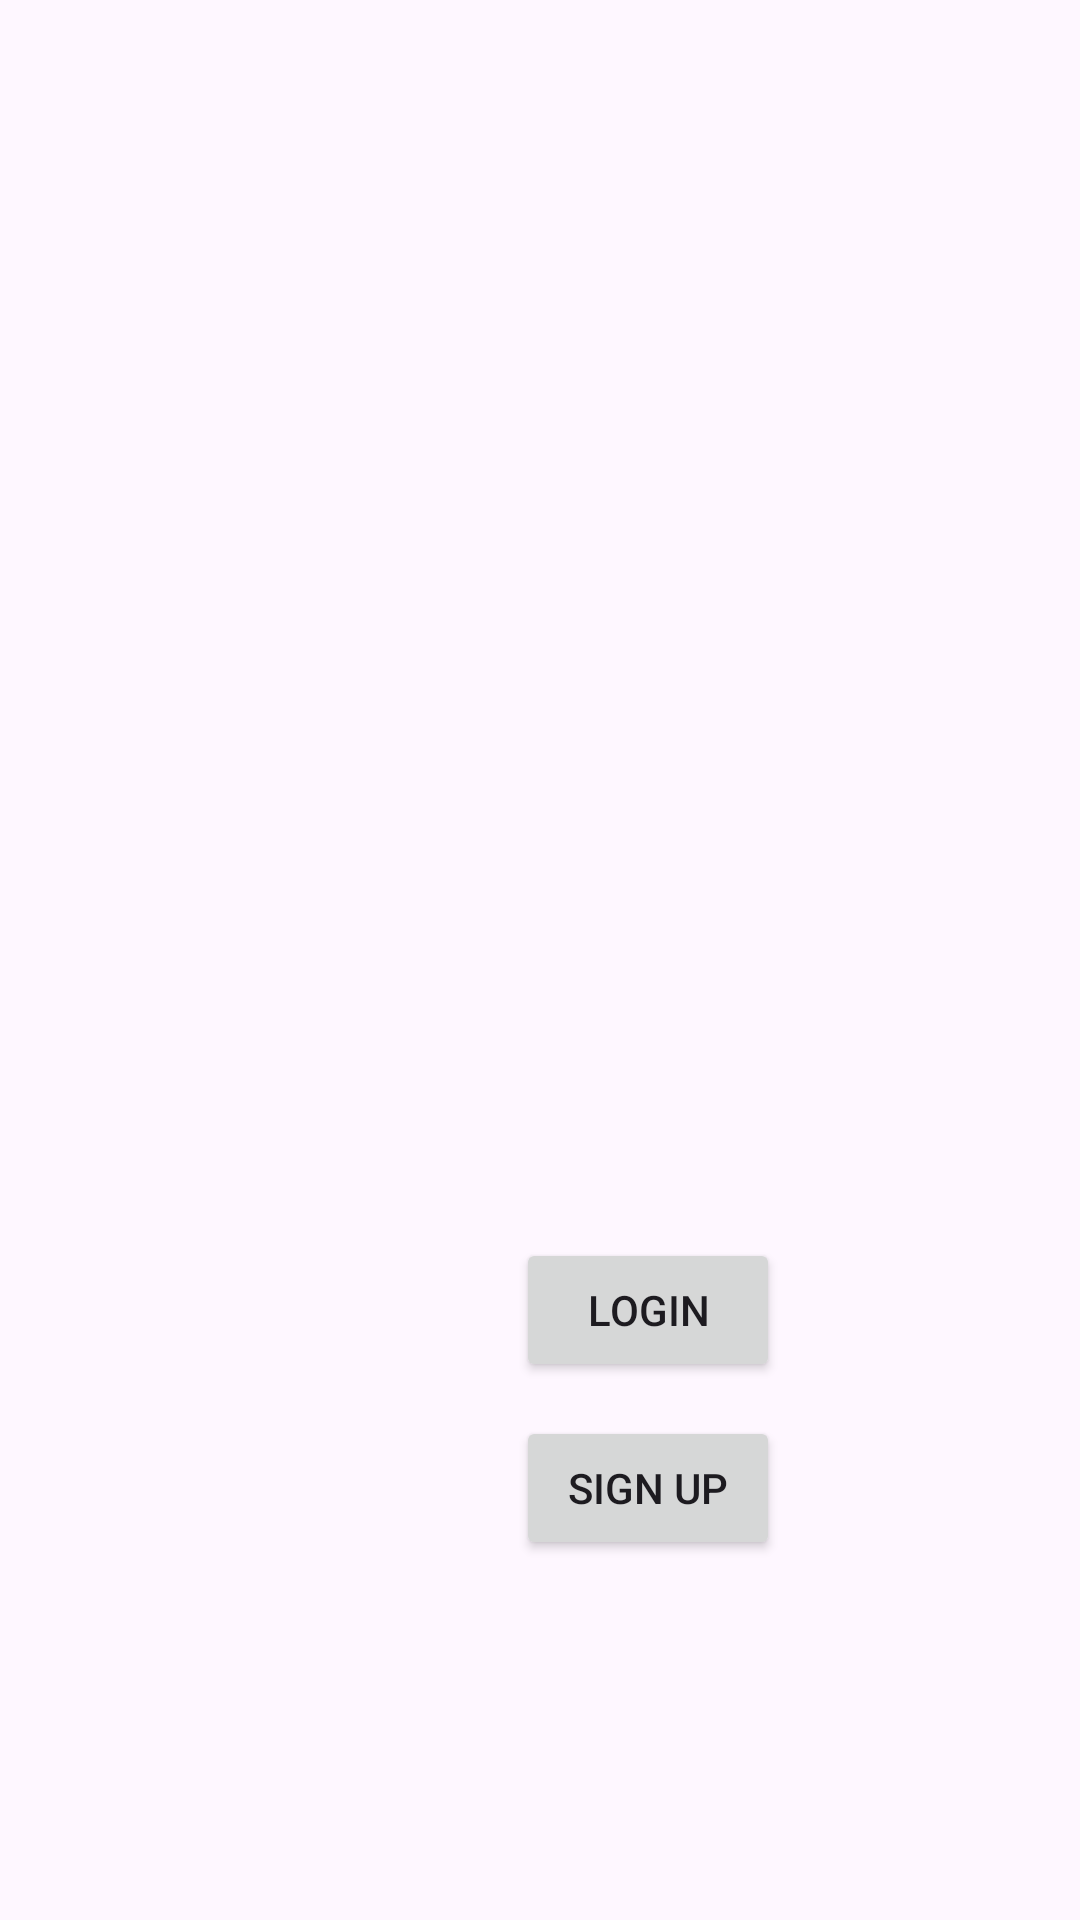

This screen was rendered from an Android layout file. Write that file and the resources it references.
<!-- AndroidManifest.xml: application theme Theme.MAD_Practical4_22172012040 -->
<!-- res/layout/activity_main.xml -->
<?xml version="1.0" encoding="utf-8"?>
<androidx.constraintlayout.widget.ConstraintLayout xmlns:android="http://schemas.android.com/apk/res/android"
    xmlns:app="http://schemas.android.com/apk/res-auto"
    xmlns:tools="http://schemas.android.com/tools"
    android:layout_width="match_parent"
    android:layout_height="match_parent"
    tools:context=".MainActivity">

    <Button
        android:id="@+id/login"
        android:layout_width="wrap_content"
        android:layout_height="wrap_content"
        android:layout_marginStart="172dp"
        android:layout_marginTop="360dp"
        android:text="Login"
        app:layout_constraintBottom_toTopOf="@+id/signup"
        app:layout_constraintStart_toStartOf="parent"
        app:layout_constraintTop_toTopOf="parent"
        app:layout_constraintVertical_bias="0.825" />

    <Button
        android:id="@+id/signup"
        android:layout_width="wrap_content"
        android:layout_height="wrap_content"
        android:layout_marginStart="172dp"
        android:layout_marginBottom="120dp"
        android:text="Sign Up"
        app:layout_constraintBottom_toBottomOf="parent"
        app:layout_constraintStart_toStartOf="parent" />
</androidx.constraintlayout.widget.ConstraintLayout>
<!-- resources referenced by this layout -->
<resources>
  <style name="Theme.MAD_Practical4_22172012040" parent="Base.Theme.MAD_Practical4_22172012040" />
  <style name="Base.Theme.MAD_Practical4_22172012040" parent="Theme.Material3.DayNight.NoActionBar">
          
          
      </style>
</resources>
